Run: headless pygame with SDL's dummy video driver; simulated clock (each Clock.tick advances the game by its frame time, no real sleeping); random seed 0; keys injected as events and as key.get_pressed() state; no mouse input.
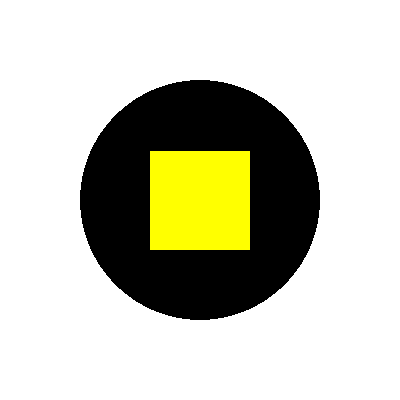
Frame 1 of 4 · flips 1–60 · no input
Frame 2 of 4 · flips 61–180 · tapped SPACE, RETURN · held RIGHT (→), D · screen unchanged from frame 1, image omitted
Frame 3 of 4 · flips 181–300 · held DOWN (↓), S · screen unchanged from frame 2, image omitted
Frame 4 of 4 · flips 301–420 · held LEFT (←), A, UP (↑), W · screen unchanged from frame 3, image omitted

The pygame program that drew these frames:

import pygame

pygame.init()

WIDTH, HEIGHT = 400, 400
screen = pygame.display.set_mode((WIDTH, HEIGHT))
pygame.display.set_caption("Figura z 3 kształtów")


BLACK = (0, 0, 0)
YELLOW = (255, 255, 0)
WHITE = (255, 255, 255)

circle_center = (WIDTH // 2, HEIGHT // 2)
circle_radius = 120

square_size = 100
square_pos = (circle_center[0] - square_size // 2, circle_center[1] - square_size // 2)

triangle_points = [
    (circle_center[0] - square_size // 2, circle_center[1] - square_size // 2), 
    (circle_center[0] + square_size // 2, circle_center[1] - square_size // 2),  
    (circle_center[0], circle_center[1] - circle_radius)  
]


running = True
while running:
    screen.fill(WHITE)

    pygame.draw.circle(screen, BLACK, circle_center, circle_radius)

    pygame.draw.rect(screen, YELLOW, (square_pos[0], square_pos[1], square_size, square_size))

    pygame.draw.polygon(screen, BLACK, triangle_points)

    pygame.display.flip()


    for event in pygame.event.get():
        if event.type == pygame.QUIT:
            running = False

pygame.quit()
